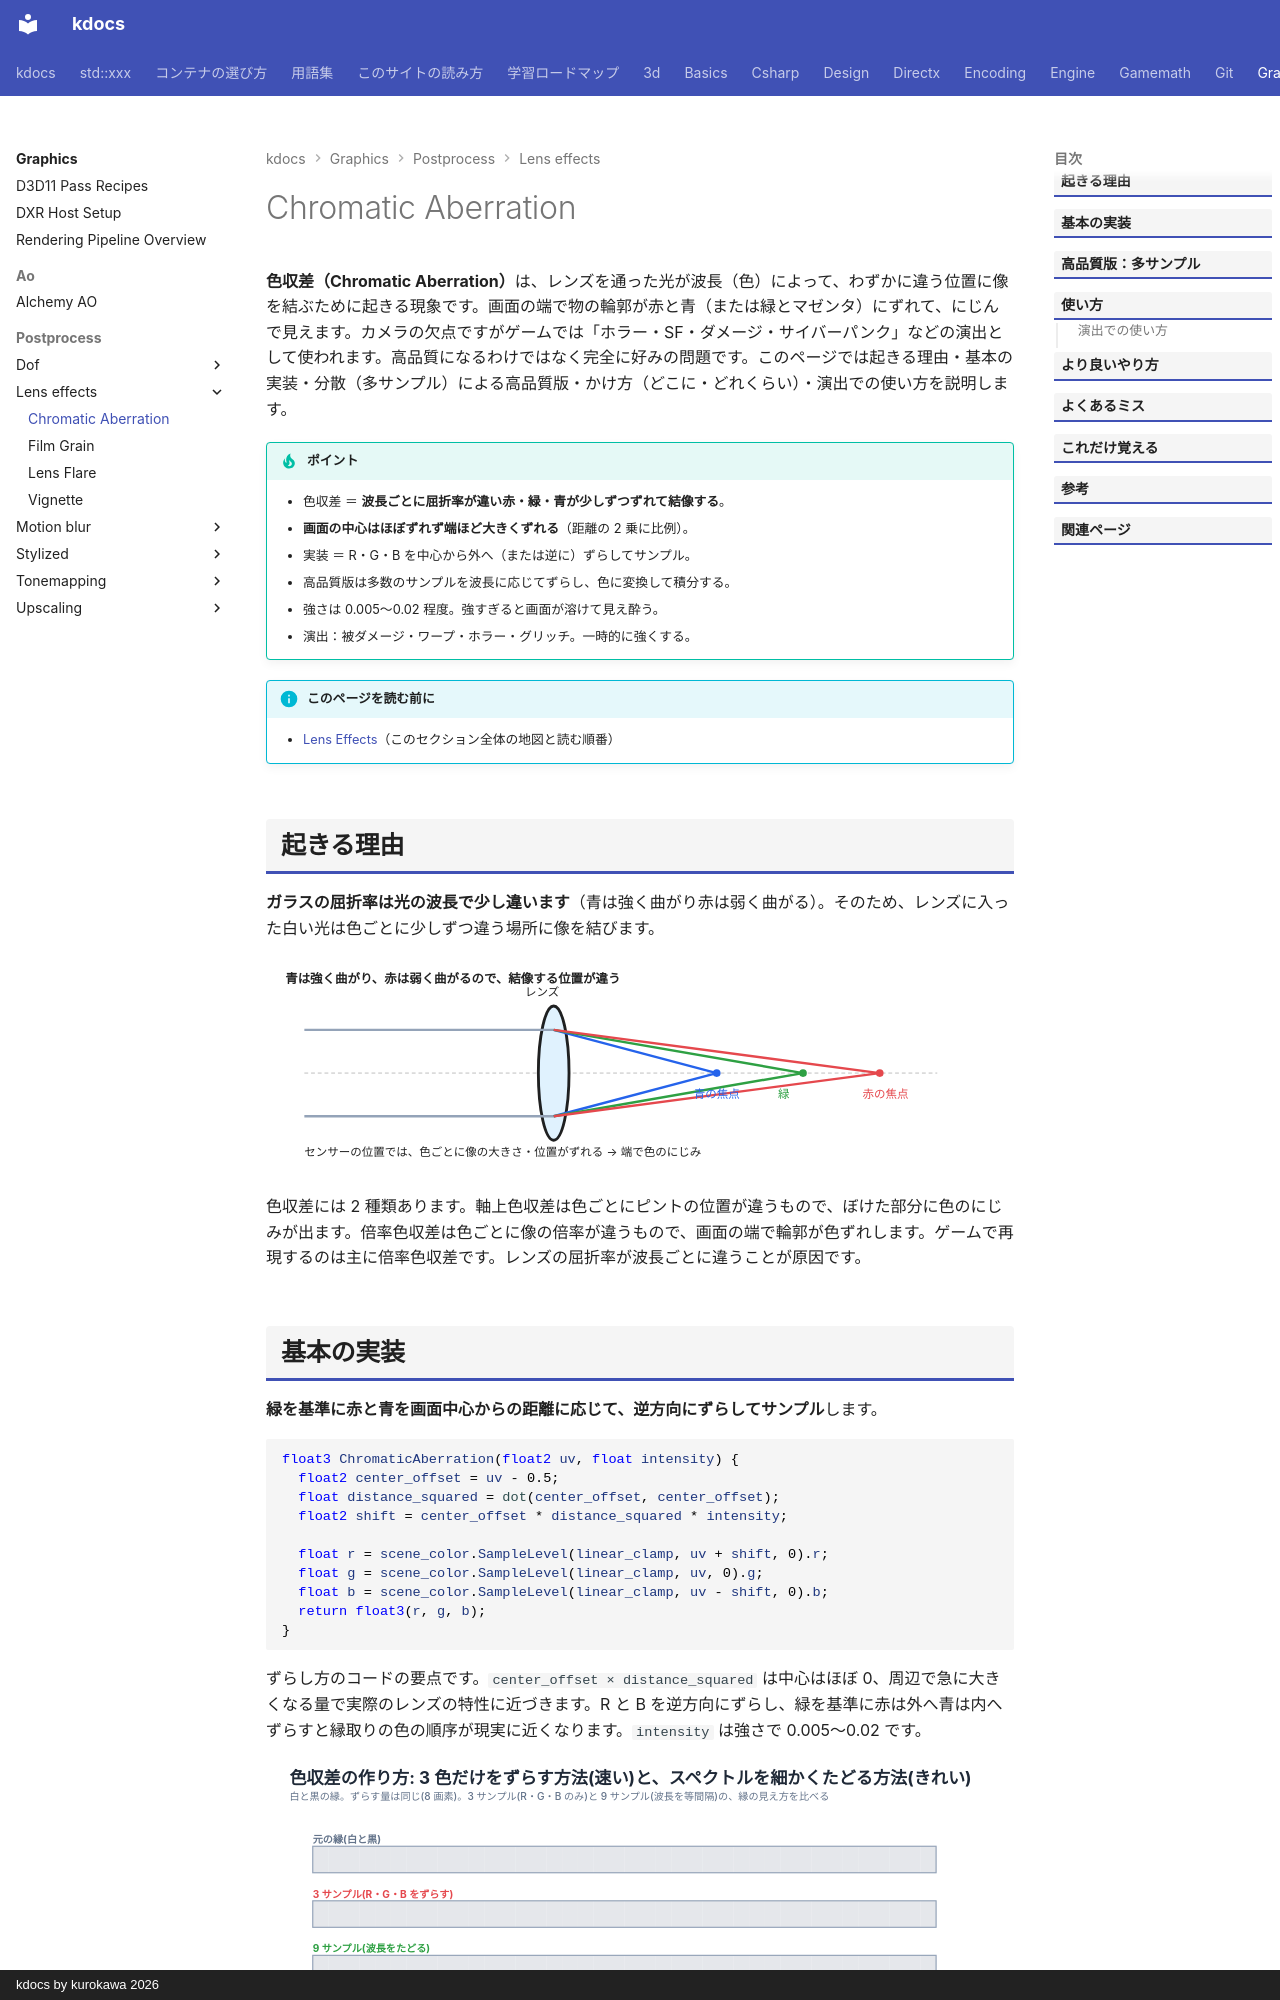

repository: qwzxdf/kdocs · page: graphics/postprocess/lens-effects/chromatic-aberration/index.html · generator: mkdocs · copyright: kdocs by kurokawa 2026

---
title: Chromatic Aberration
tags:
  - 描画
---

# Chromatic Aberration

<strong>色収差（Chromatic Aberration）</strong>は、レンズを通った光が波長（色）によって、わずかに違う位置に像を結ぶために起きる現象です。画面の端で物の輪郭が赤と青（または緑とマゼンタ）にずれて、にじんで見えます。カメラの欠点ですがゲームでは「ホラー・SF・ダメージ・サイバーパンク」などの演出として使われます。高品質になるわけではなく完全に好みの問題です。このページでは起きる理由・基本の実装・分散（多サンプル）による高品質版・かけ方（どこに・どれくらい）・演出での使い方を説明します。

!!! tip "ポイント"
    - 色収差 ＝ <strong>波長ごとに屈折率が違い赤・緑・青が少しずつずれて結像する</strong>。
    - <strong>画面の中心はほぼずれず端ほど大きくずれる</strong>（距離の 2 乗に比例）。
    - 実装 ＝ R・G・B を中心から外へ（または逆に）ずらしてサンプル。
    - 高品質版は多数のサンプルを波長に応じてずらし、色に変換して積分する。
    - 強さは 0.005〜0.02 程度。強すぎると画面が溶けて見え酔う。
    - 演出：被ダメージ・ワープ・ホラー・グリッチ。一時的に強くする。

!!! info "このページを読む前に"
    - [Lens Effects](index.md)（このセクション全体の地図と読む順番）

## 起きる理由

<strong>ガラスの屈折率は光の波長で少し違います</strong>（青は強く曲がり赤は弱く曲がる）。そのため、レンズに入った白い光は色ごとに少しずつ違う場所に像を結びます。

<svg class="fig illust" viewBox="0 0 780 230" role="img" aria-label="色収差の原理">
<text x="20" y="26" class="fig-title">青は強く曲がり、赤は弱く曲がるので、結像する位置が違う</text>
<line x1="40" y1="120" x2="700" y2="120" stroke="currentColor" stroke-opacity="0.3" stroke-dasharray="4 3"/>
<ellipse cx="300" cy="120" rx="16" ry="70" fill="#e0f2fe" stroke="currentColor" stroke-width="3"/>
<text x="270" y="40" style="font-size:12px">レンズ</text>
<g stroke-width="2.5" fill="none"><line x1="40" y1="75" x2="300" y2="75" stroke="#94a3b8"/><line x1="40" y1="165" x2="300" y2="165" stroke="#94a3b8"/>
<line x1="300" y1="75" x2="470" y2="120" stroke="#2563eb"/><line x1="300" y1="165" x2="470" y2="120" stroke="#2563eb"/>
<line x1="300" y1="75" x2="560" y2="120" stroke="#2ea043"/><line x1="300" y1="165" x2="560" y2="120" stroke="#2ea043"/>
<line x1="300" y1="75" x2="640" y2="120" stroke="#e5484d"/><line x1="300" y1="165" x2="640" y2="120" stroke="#e5484d"/></g>
<circle cx="470" cy="120" r="4" fill="#2563eb"/><circle cx="560" cy="120" r="4" fill="#2ea043"/><circle cx="640" cy="120" r="4" fill="#e5484d"/>
<text x="446" y="146" style="font-size:12px;fill:#2563eb">青の焦点</text><text x="534" y="146" style="font-size:12px;fill:#2ea043">緑</text><text x="622" y="146" style="font-size:12px;fill:#e5484d">赤の焦点</text>
<text x="40" y="206" style="font-size:12px">センサーの位置では、色ごとに像の大きさ・位置がずれる → 端で色のにじみ</text>
</svg>

色収差には 2 種類あります。軸上色収差は色ごとにピントの位置が違うもので、ぼけた部分に色のにじみが出ます。倍率色収差は色ごとに像の倍率が違うもので、画面の端で輪郭が色ずれします。ゲームで再現するのは主に倍率色収差です。レンズの屈折率が波長ごとに違うことが原因です。
